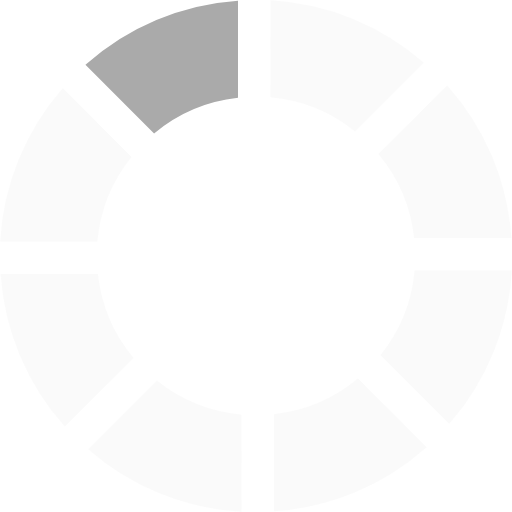
t = 0.00 s
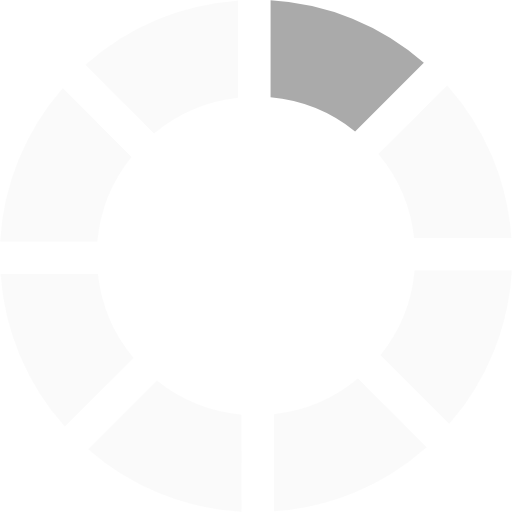
t = 0.13 s
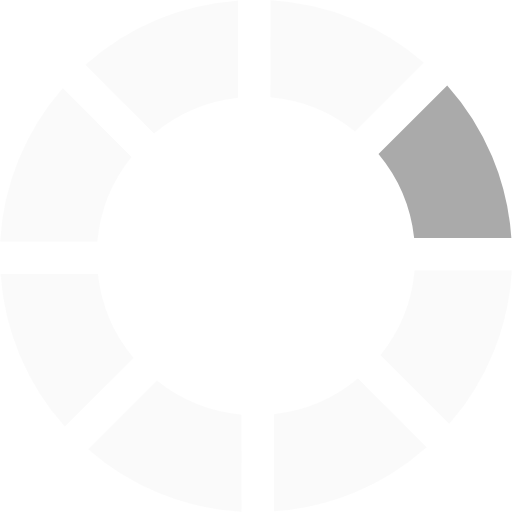
t = 0.23 s
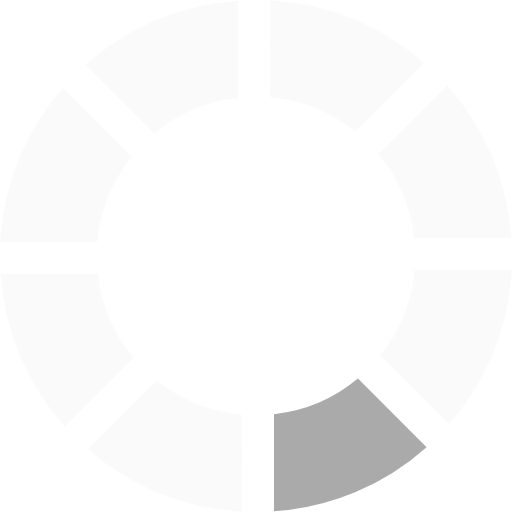
t = 0.36 s
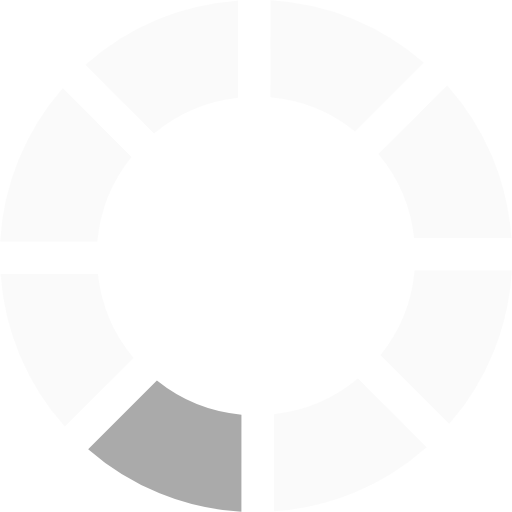
t = 0.49 s
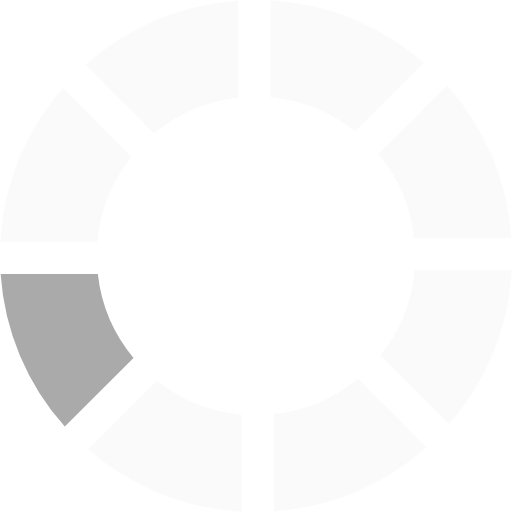
t = 0.59 s

The animated SVG that drew these frames (rendered in a browser with its animation timeline set to each time). Animation: 1 SMIL element (animateTransform=1); one cycle of 0.72 s, repeats indefinitely.

<?xml version="1.0" encoding="UTF-8" standalone="no"?><svg xmlns:svg="http://www.w3.org/2000/svg" xmlns="http://www.w3.org/2000/svg" xmlns:xlink="http://www.w3.org/1999/xlink" version="1.0" width="64px" height="64px" viewBox="0 0 128 128" xml:space="preserve"><g><path d="M38.52 33.37L21.36 16.2A63.6 63.6 0 0 1 59.5.16v24.3a39.5 39.5 0 0 0-20.98 8.92z" fill="#aaaaaa" fill-opacity="1"/><path d="M38.52 33.37L21.36 16.2A63.6 63.6 0 0 1 59.5.16v24.3a39.5 39.5 0 0 0-20.98 8.92z" fill="#eaeaea" fill-opacity="0.25" transform="rotate(45 64 64)"/><path d="M38.52 33.37L21.36 16.2A63.6 63.6 0 0 1 59.5.16v24.3a39.5 39.5 0 0 0-20.98 8.92z" fill="#eaeaea" fill-opacity="0.25" transform="rotate(90 64 64)"/><path d="M38.52 33.37L21.36 16.2A63.6 63.6 0 0 1 59.5.16v24.3a39.5 39.5 0 0 0-20.98 8.92z" fill="#eaeaea" fill-opacity="0.25" transform="rotate(135 64 64)"/><path d="M38.52 33.37L21.36 16.2A63.6 63.6 0 0 1 59.5.16v24.3a39.5 39.5 0 0 0-20.98 8.92z" fill="#eaeaea" fill-opacity="0.25" transform="rotate(180 64 64)"/><path d="M38.52 33.37L21.36 16.2A63.6 63.6 0 0 1 59.5.16v24.3a39.5 39.5 0 0 0-20.98 8.92z" fill="#eaeaea" fill-opacity="0.25" transform="rotate(225 64 64)"/><path d="M38.52 33.37L21.36 16.2A63.6 63.6 0 0 1 59.5.16v24.3a39.5 39.5 0 0 0-20.98 8.92z" fill="#eaeaea" fill-opacity="0.25" transform="rotate(270 64 64)"/><path d="M38.52 33.37L21.36 16.2A63.6 63.6 0 0 1 59.5.16v24.3a39.5 39.5 0 0 0-20.98 8.92z" fill="#eaeaea" fill-opacity="0.25" transform="rotate(315 64 64)"/><animateTransform attributeName="transform" type="rotate" values="0 64 64;45 64 64;90 64 64;135 64 64;180 64 64;225 64 64;270 64 64;315 64 64" calcMode="discrete" dur="720ms" repeatCount="indefinite"></animateTransform></g></svg>